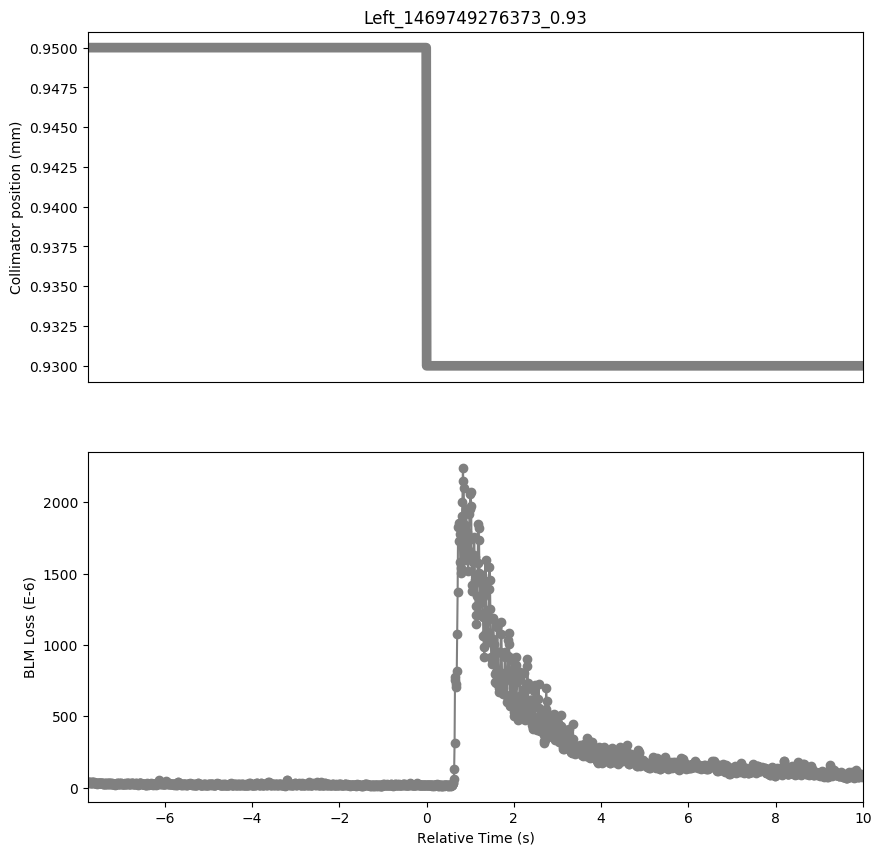

The file beside this chart, header and first rows:
Timestamp, position, BLMTI.06L7.B1E10_TCP.B6L7.B1
1469749268620, 0.95, 3.6924e-05
1469749268630, 0.95, 3.6200000000000006e-05
1469749268640, 0.95, 3.8372e-05
1469749268650, 0.95, 4.1268e-05
1469749268660, 0.95, 3.9096e-05
1469749268670, 0.95, 3.4028e-05
1469749268680, 0.95, 3.4751999999999995e-05
1469749268690, 0.95, 3.4751999999999995e-05
1469749268700, 0.95, 3.7286e-05
1469749268710, 0.95, 3.6924e-05
1469749268720, 0.95, 3.439e-05
1469749268730, 0.95, 3.8372e-05
1469749268740, 0.95, 3.3666e-05
1469749268750, 0.95, 3.7286e-05
1469749268760, 0.95, 3.3304e-05
1469749268770, 0.95, 3.2942e-05
1469749268780, 0.95, 3.0046e-05
1469749268790, 0.95, 3.1494e-05
1469749268800, 0.95, 3.258e-05
1469749268810, 0.95, 3.077e-05
1469749268820, 0.95, 2.6788000000000002e-05
1469749268830, 0.95, 3.077e-05
1469749268840, 0.95, 3.3304e-05
1469749268850, 0.95, 3.1494e-05
1469749268860, 0.95, 3.2942e-05
1469749268870, 0.95, 3.0046e-05
1469749268880, 0.95, 3.0046e-05
1469749268890, 0.95, 3.1494e-05
1469749268900, 0.95, 3.1494e-05
1469749268910, 0.95, 3.1132e-05
1469749268920, 0.95, 3.0408e-05
1469749268930, 0.95, 3.1494e-05
1469749268940, 0.95, 3.3666e-05
1469749268950, 0.95, 3.0046e-05
1469749268960, 0.95, 2.8236e-05
1469749268970, 0.95, 2.896e-05
1469749268980, 0.95, 2.6788000000000002e-05
1469749268990, 0.95, 3.0046e-05
1469749269000, 0.95, 2.896e-05
1469749269010, 0.95, 2.9684000000000002e-05
1469749269020, 0.95, 2.8598000000000003e-05
1469749269030, 0.95, 2.9684000000000002e-05
1469749269040, 0.95, 2.7874e-05
1469749269050, 0.95, 2.9684000000000002e-05
1469749269060, 0.95, 2.6788000000000002e-05
1469749269070, 0.95, 3.077e-05
1469749269080, 0.95, 2.896e-05
1469749269090, 0.95, 2.6788000000000002e-05
1469749269100, 0.95, 3.258e-05
1469749269110, 0.95, 3.6200000000000006e-05
1469749269120, 0.95, 3.3304e-05
1469749269130, 0.95, 2.9321999999999998e-05
1469749269140, 0.95, 2.9321999999999998e-05
1469749269150, 0.95, 2.9684000000000002e-05
1469749269160, 0.95, 3.0046e-05
1469749269170, 0.95, 2.9321999999999998e-05
1469749269180, 0.95, 2.7511999999999997e-05
1469749269190, 0.95, 2.5702e-05
1469749269200, 0.95, 2.8598000000000003e-05
1469749269210, 0.95, 2.896e-05
... 1,717 more rows
